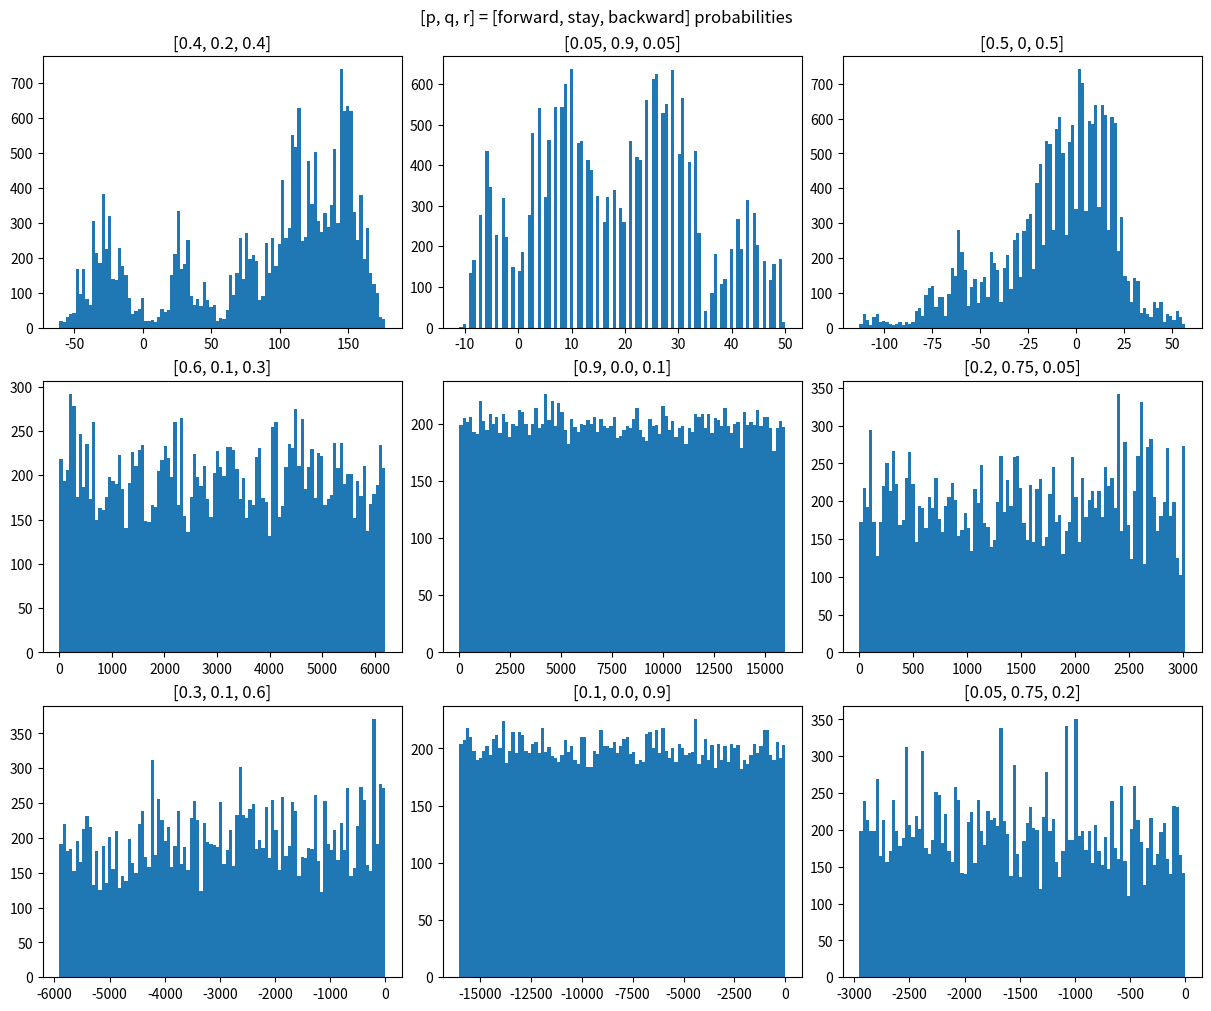

Python code for this plot:
# dependencies
import numpy as np
import matplotlib.pyplot as plt

# random 1-dimensional walking
time = 20000

# probabilities in the format of [forward, stay, backward]
probabilities = [
    [.4, .2, .4], [.05, .9, .05], [.5, 0, .5],  # same probability for 'forward' & 'backward'       [varying 'stay']
    [.6, .1, .3], [.9, 0., .1], [.2, .75, .05], # 'forward'  has higher probability than 'backward' [varying 'stay']
    [.3, .1, .6], [.1, 0., .9], [.05, .75, .2], # 'backward' has higher probability than 'forward'  [varying 'stay']
]

# initial location is 0 for all of the experiments for the probabilities
locations = np.zeros(shape= (len(probabilities), time))

# change the state in each time lapse
for i in range(1, time):
    for e in range(len(probabilities)):
        locations[e, i] = locations[e, i - 1] + np.random.choice([+1, 0, -1], p= probabilities[e])


# plot
fig, axs = plt.subplots(nrows= 3, ncols= 3, figsize= (12, 10), layout= 'constrained')
fig.suptitle("[p, q, r] = [forward, stay, backward] probabilities")

for row in range(3):
    for col in range(3):
        axs[row, col].hist(locations[(row * 3 + col)], bins= 100)
        axs[row, col].set_title(str(probabilities[(row * 3 + col)]))

plt.show()